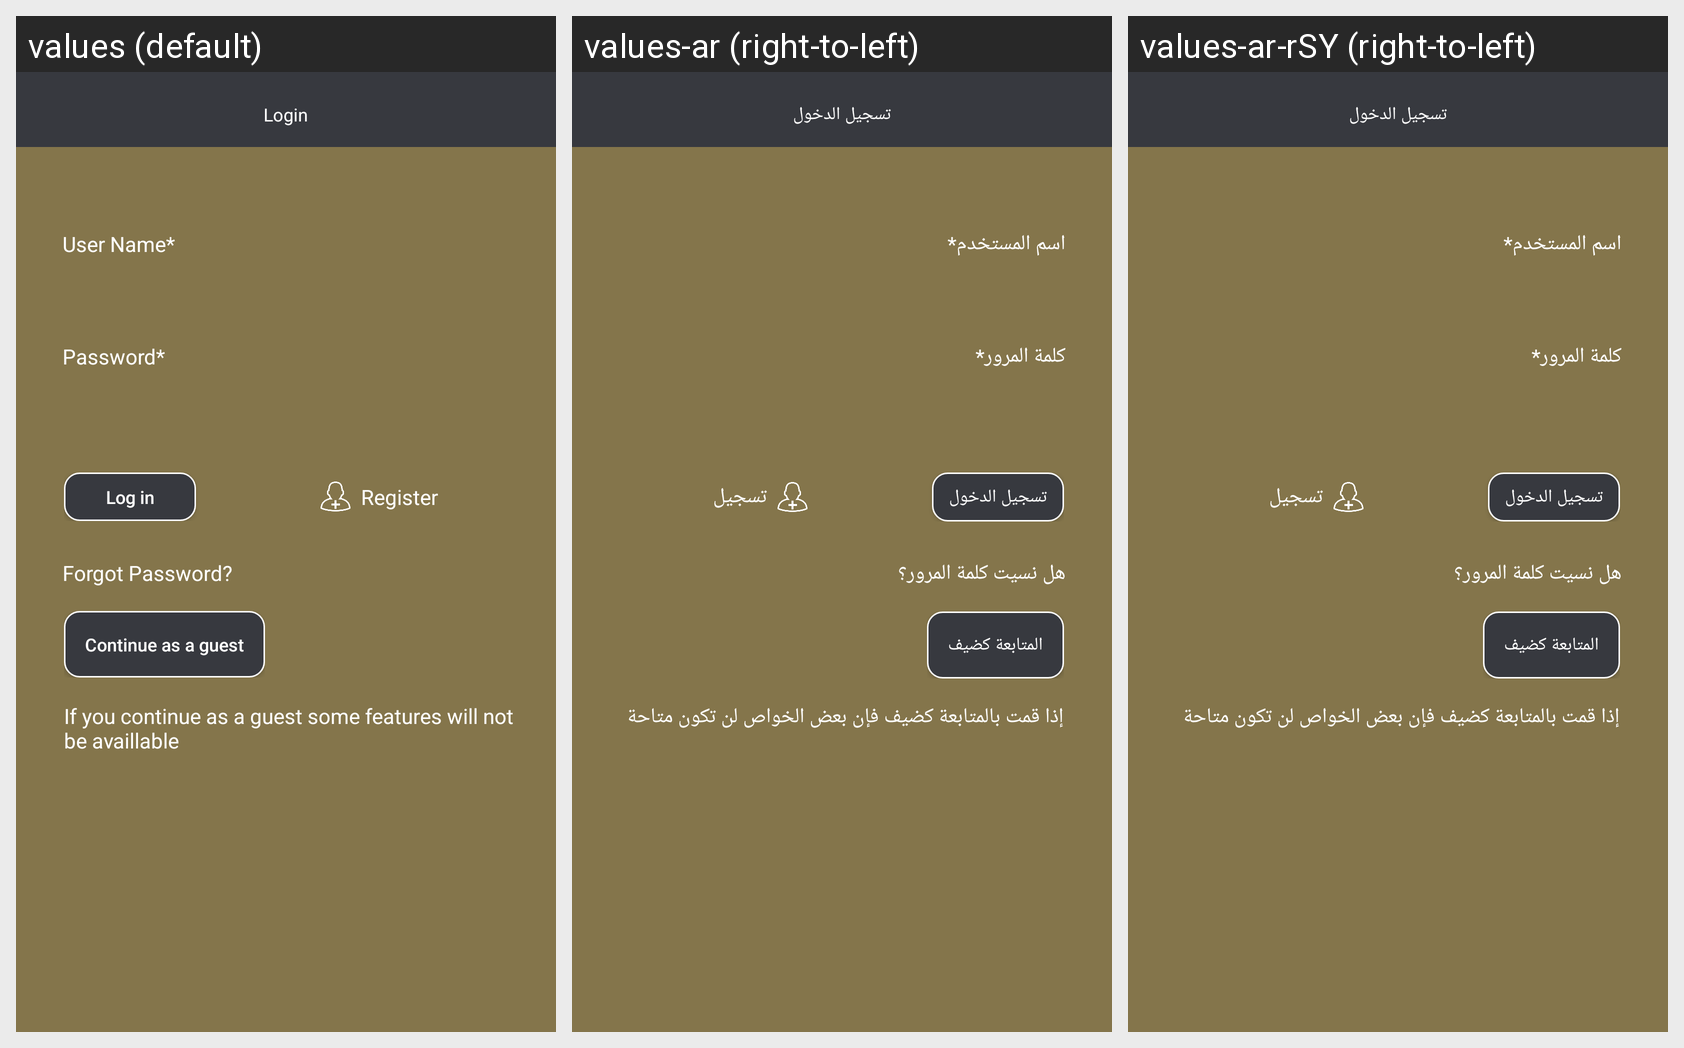

Here is an Android app screen in its default locale and in the app's own translations. Write out the translated-string differences for the strings that appear on this screen.
Android screen res/layout/fragment_login.xml rendered under 3 locales, left to right: values (default), values-ar (right-to-left), values-ar-rSY (right-to-left). Device: Nexus 5 (rendered at 1080×1920; each locale shown at half size, 540×960, under a caption strip naming it); theme AppTheme.
Strings drawn on this screen, with the default value and each locale's value (text and hints the layout hard-codes, and strings that could not be matched under every locale, appear in the picture but are not listed):

user_Name
  values: User Name*
  values-ar: اسم المستخدم*
  values-ar-rSY: اسم المستخدم*

password
  values: Password*
  values-ar: كلمة المرور*
  values-ar-rSY: كلمة المرور*

log_in
  values: Log in
  values-ar: تسجيل الدخول
  values-ar-rSY: تسجيل الدخول

register
  values: Register
  values-ar: تسجيل
  values-ar-rSY: تسجيل

forgot
  values: Forgot Password?
  values-ar: هل نسيت كلمة المرور؟
  values-ar-rSY: هل نسيت كلمة المرور؟

login
  values: Login
  values-ar: تسجيل الدخول
  values-ar-rSY: تسجيل الدخول  [from values-ar]

continue_as_guest
  values: Continue as a guest
  values-ar: المتابعة كضيف
  values-ar-rSY: المتابعة كضيف  [from values-ar]

continue_as_guest_text
  values: If you continue as a guest some features will not be availlable
  values-ar: إذا قمت بالمتابعة كضيف فإن بعض الخواص لن تكون متاحة
  values-ar-rSY: إذا قمت بالمتابعة كضيف فإن بعض الخواص لن تكون متاحة  [from values-ar]
